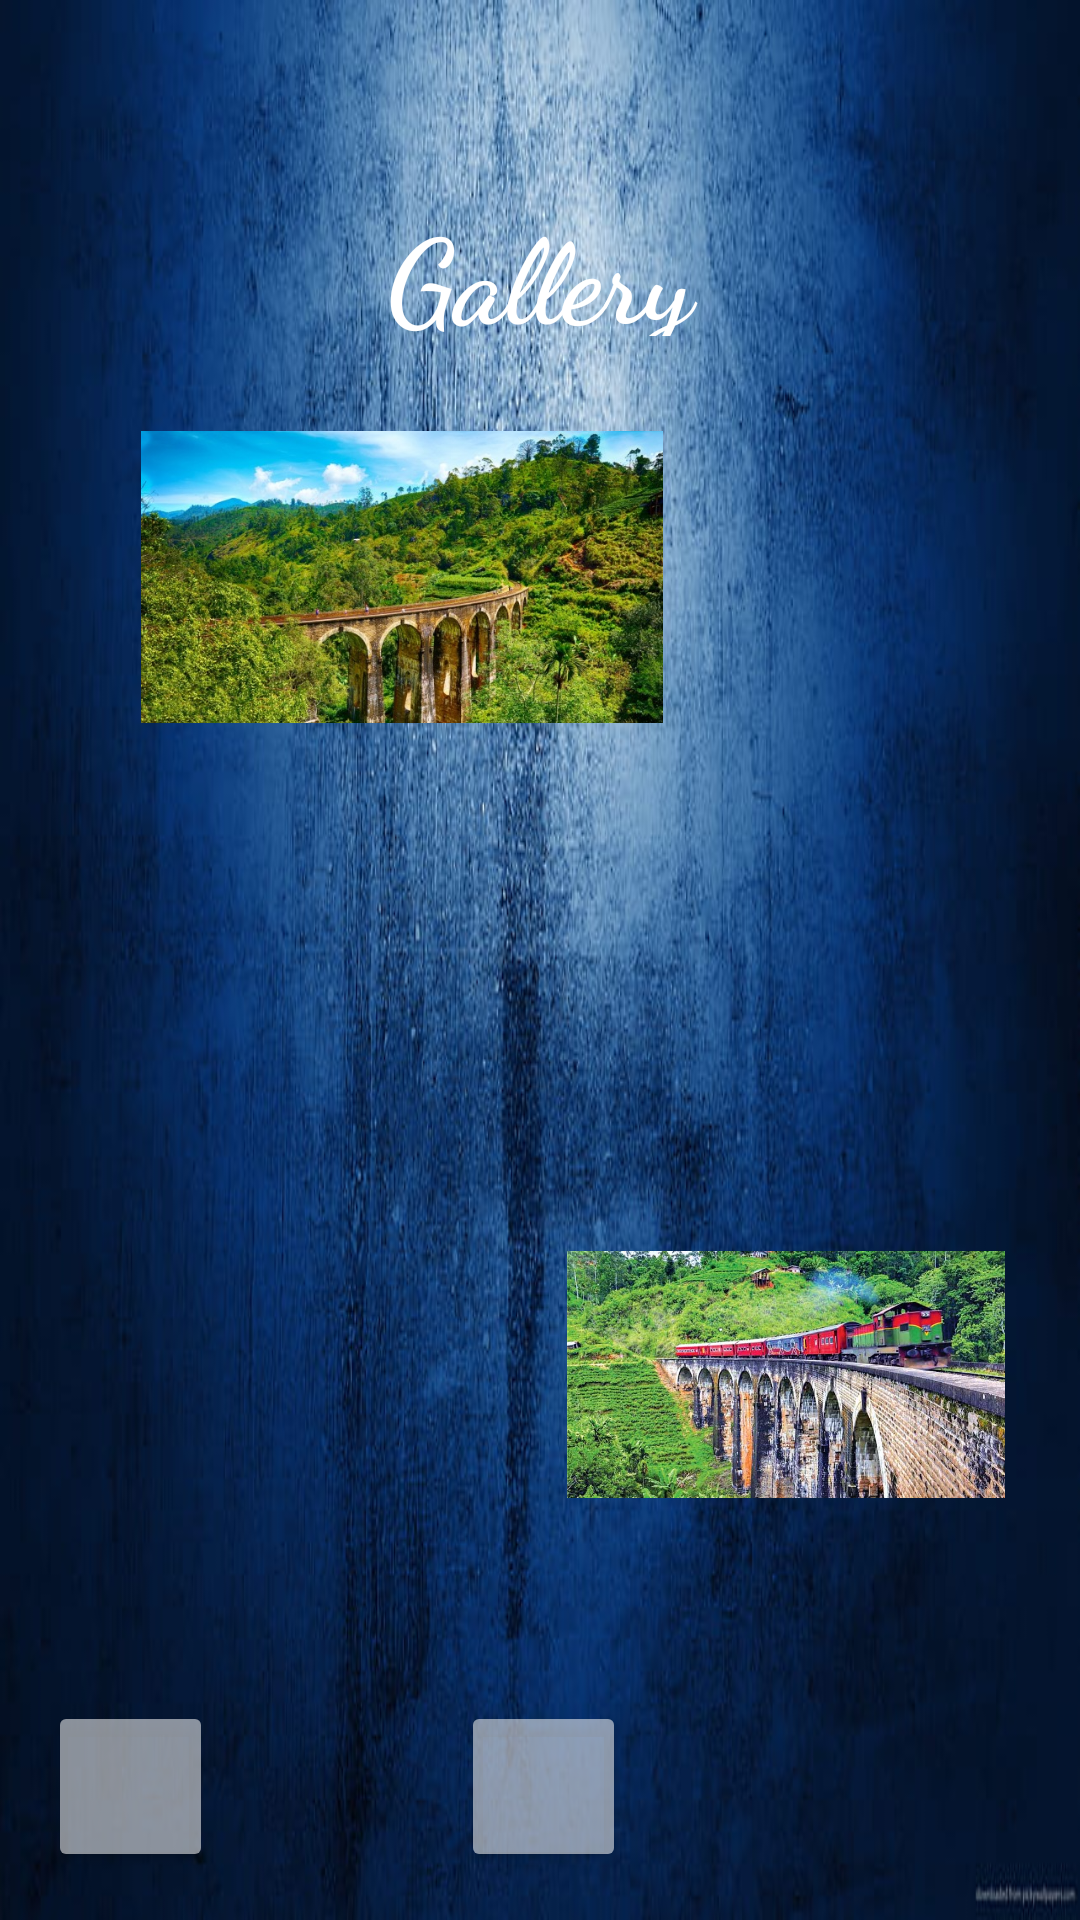

Produce the Android XML layout that renders to this screen, including the resource entries it uses.
<!-- AndroidManifest.xml: application theme Theme.ExploreCityApp -->
<!-- res/layout/activity_ninearch_gallery.xml -->
<?xml version="1.0" encoding="utf-8"?>
<androidx.constraintlayout.widget.ConstraintLayout xmlns:android="http://schemas.android.com/apk/res/android"
    xmlns:app="http://schemas.android.com/apk/res-auto"
    xmlns:tools="http://schemas.android.com/tools"
    android:layout_width="match_parent"
    android:layout_height="match_parent"
    android:background="@drawable/profileback"
    tools:context=".NinearchGallery">

    <ImageView
        android:id="@+id/imageView7"
        android:layout_width="128dp"
        android:layout_height="142dp"
        android:layout_marginStart="52dp"
        app:layout_constraintBottom_toBottomOf="parent"
        app:layout_constraintEnd_toEndOf="parent"
        app:layout_constraintHorizontal_bias="0.861"
        app:layout_constraintStart_toStartOf="parent"
        app:layout_constraintTop_toTopOf="parent"
        app:layout_constraintVertical_bias="0.424"
        app:srcCompat="@drawable/ar1" />

    <ImageView
        android:id="@+id/imageView11"
        android:layout_width="174dp"
        android:layout_height="102dp"
        app:layout_constraintBottom_toBottomOf="parent"
        app:layout_constraintEnd_toEndOf="parent"
        app:layout_constraintHorizontal_bias="0.253"
        app:layout_constraintStart_toStartOf="parent"
        app:layout_constraintTop_toTopOf="parent"
        app:layout_constraintVertical_bias="0.263"
        app:srcCompat="@drawable/ar2" />

    <ImageView
        android:id="@+id/imageView12"
        android:layout_width="146dp"
        android:layout_height="169dp"
        app:layout_constraintBottom_toBottomOf="parent"
        app:layout_constraintEnd_toEndOf="parent"
        app:layout_constraintHorizontal_bias="0.883"
        app:layout_constraintStart_toStartOf="parent"
        app:layout_constraintTop_toTopOf="parent"
        app:layout_constraintVertical_bias="0.793"
        app:srcCompat="@drawable/ar3" />

    <ImageView
        android:id="@+id/imageView13"
        android:layout_width="157dp"
        android:layout_height="180dp"
        app:layout_constraintBottom_toBottomOf="parent"
        app:layout_constraintEnd_toEndOf="parent"
        app:layout_constraintHorizontal_bias="0.204"
        app:layout_constraintStart_toStartOf="parent"
        app:layout_constraintTop_toTopOf="parent"
        app:layout_constraintVertical_bias="0.62"
        app:srcCompat="@drawable/ar4" />

    <TextView
        android:id="@+id/textView10"
        android:layout_width="149dp"
        android:layout_height="48dp"
        android:fontFamily="cursive"
        android:text="Gallery"
        android:textAlignment="center"
        android:textColor="@color/white"
        android:textSize="39dp"
        android:textStyle="bold"
        app:layout_constraintBottom_toBottomOf="parent"
        app:layout_constraintEnd_toEndOf="parent"
        app:layout_constraintStart_toStartOf="parent"
        app:layout_constraintTop_toTopOf="parent"
        app:layout_constraintVertical_bias="0.108" />

    <Button
        android:id="@+id/button1"
        android:layout_width="55dp"
        android:layout_height="57dp"
        android:layout_marginStart="16dp"
        android:layout_marginBottom="16dp"
        android:onClick="back"
        android:backgroundTint="#90F3F3F3"
        android:hapticFeedbackEnabled="false"
        app:icon="@drawable/baseline_arrow_back_24"
        app:iconTint="#000000"
        app:layout_constraintBottom_toBottomOf="parent"
        app:layout_constraintEnd_toEndOf="parent"
        app:layout_constraintHorizontal_bias="0.0"
        app:layout_constraintStart_toStartOf="parent"
        app:layout_constraintTop_toTopOf="parent"
        app:layout_constraintVertical_bias="1.0" />

    <Button
        android:id="@+id/button3"
        android:layout_width="55dp"
        android:layout_height="57dp"
        android:layout_marginStart="16dp"
        android:layout_marginBottom="16dp"
        android:backgroundTint="#90F3F3F3"
        android:hapticFeedbackEnabled="false"
        android:onClick="share"
        app:icon="@drawable/baseline_share_24"
        app:iconTint="#000000"
        app:layout_constraintBottom_toBottomOf="parent"
        app:layout_constraintEnd_toEndOf="parent"
        app:layout_constraintHorizontal_bias="0.476"
        app:layout_constraintStart_toStartOf="parent"
        app:layout_constraintTop_toTopOf="parent"
        app:layout_constraintVertical_bias="1.0" />
</androidx.constraintlayout.widget.ConstraintLayout>
<!-- resources referenced by this layout -->
<resources>
  <color name="white">#FFFFFFFF</color>
  <!-- drawable ar2: jpg bitmap (drawable, 127554 bytes) -->
  <!-- drawable ar3: jpg bitmap (drawable, 97590 bytes) -->
  <!-- drawable profileback: jpg bitmap (drawable, 66833 bytes) -->
  <style name="Theme.ExploreCityApp" parent="Theme.MaterialComponents.DayNight.DarkActionBar">
          
          <item name="colorPrimary">@color/purple_500</item>
          <item name="colorPrimaryVariant">@color/purple_700</item>
          <item name="colorOnPrimary">@color/white</item>
          
          <item name="colorSecondary">@color/teal_200</item>
          <item name="colorSecondaryVariant">@color/teal_700</item>
          <item name="colorOnSecondary">@color/black</item>
          
          <item name="android:statusBarColor">?attr/colorPrimaryVariant</item>
          
      </style>
  <color name="purple_500">#FF6200EE</color>
  <color name="purple_700">#FF3700B3</color>
  <color name="teal_200">#FF03DAC5</color>
  <color name="teal_700">#FF018786</color>
  <color name="black">#FF000000</color>
</resources>
